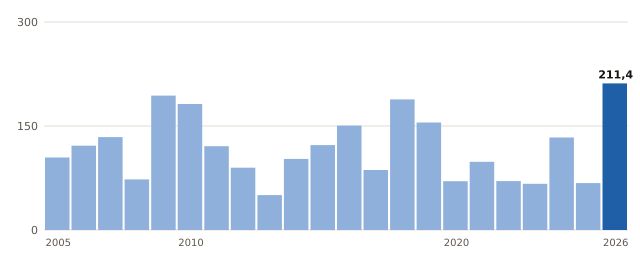

Values plotted in this chart, from the file beside it:
anio, valor
2005, 104.6
2006, 121.6
2007, 134.0
2008, 73.0
2009, 193.8
2010, 181.8
2011, 120.8
2012, 89.8
2013, 50.4
2014, 102.6
2015, 122.4
2016, 150.6
2017, 86.6
2018, 188.4
2019, 155.0
2020, 70.4
2021, 98.4
2022, 70.6
2023, 66.6
2024, 133.4
2025, 67.6
2026, 211.4
